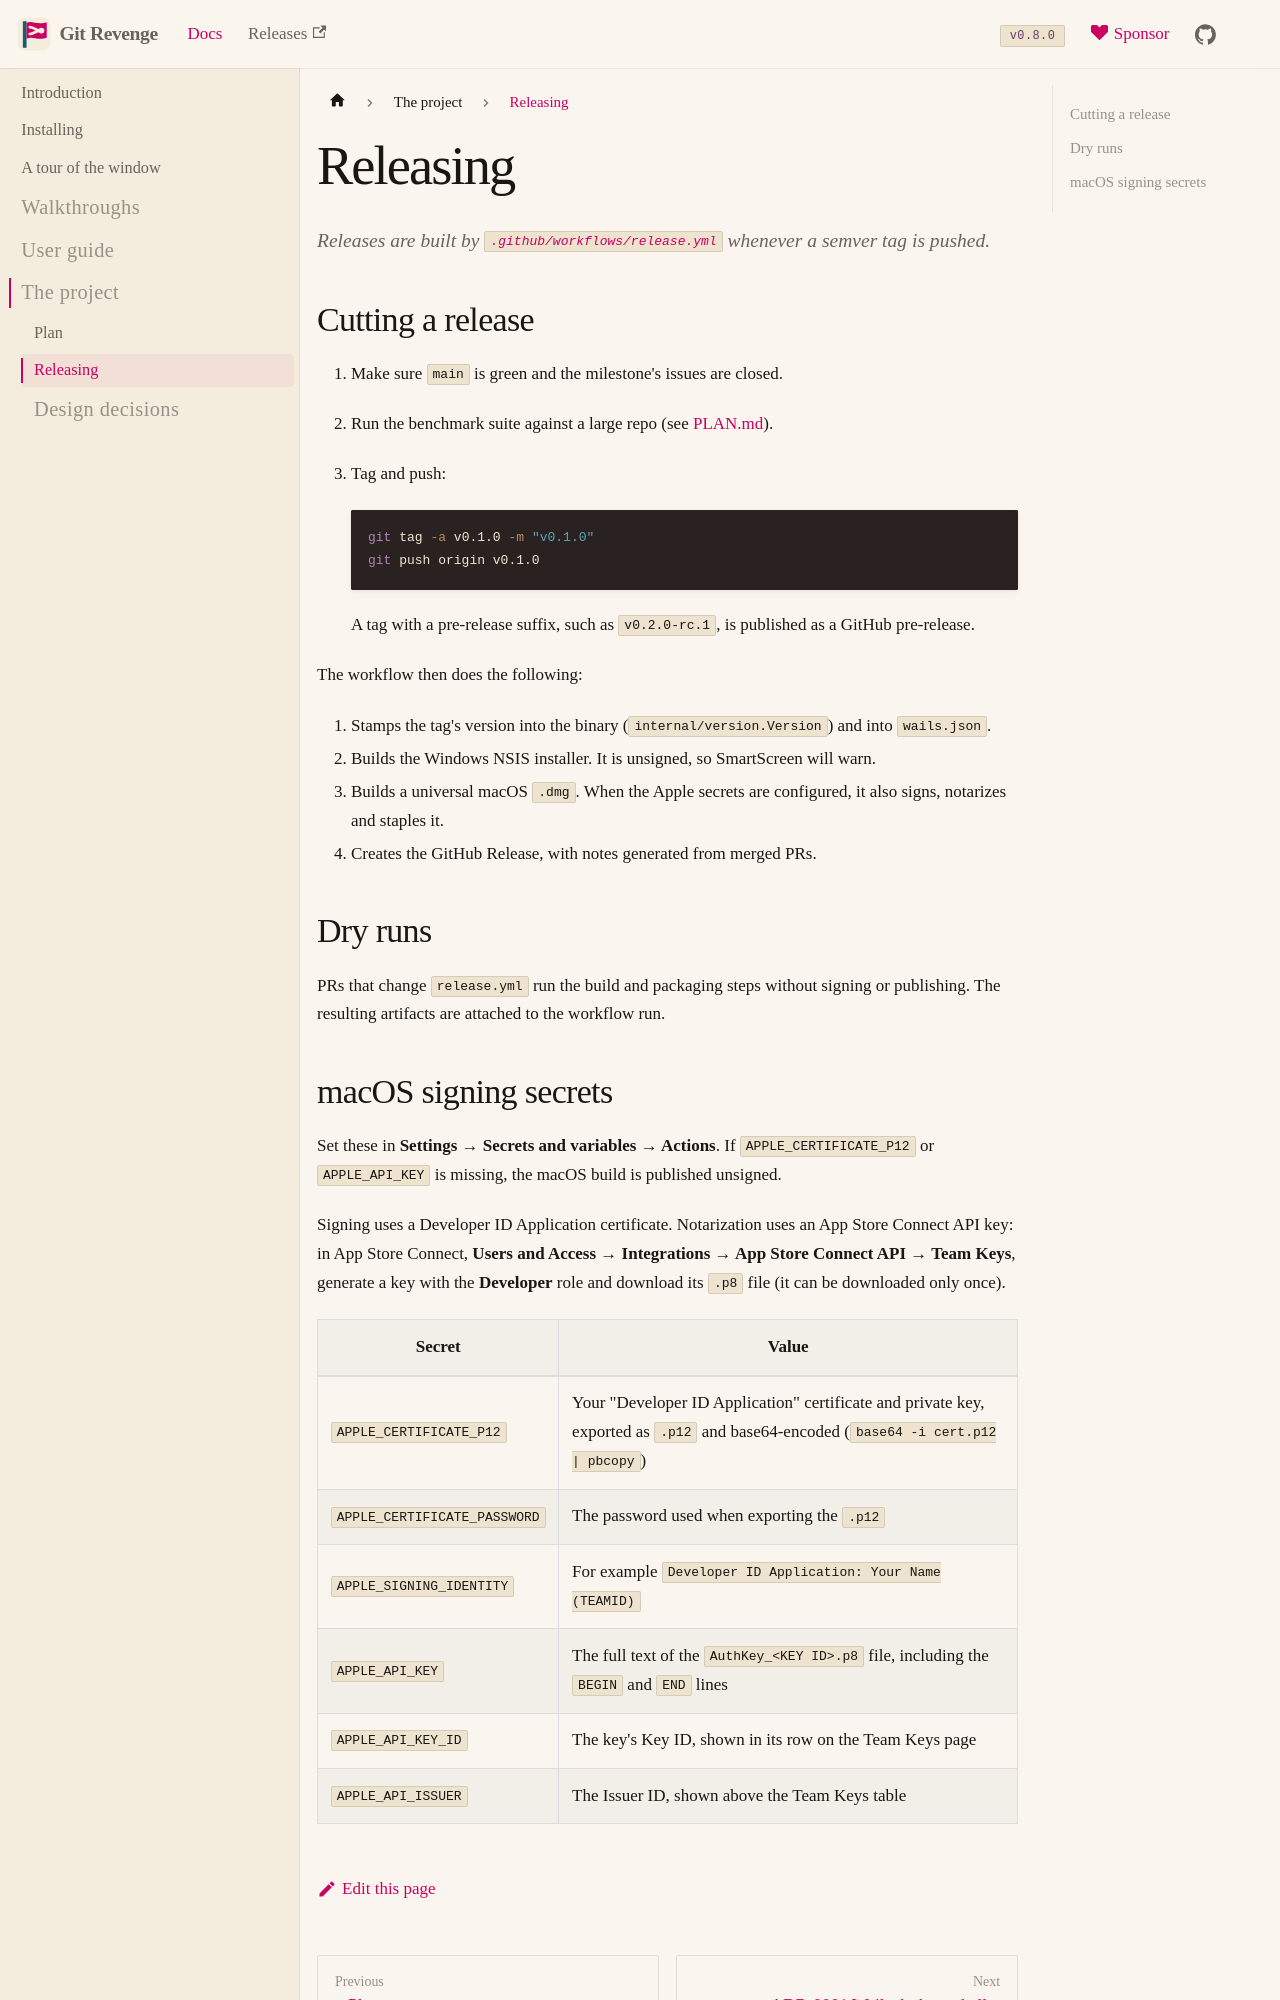

repository: risadams/GitRevenge · page: docs/RELEASING.html · generator: docusaurus

# Releasing

Releases are built by [`.github/workflows/release.yml`](../.github/workflows/release.yml) whenever a semver tag is pushed.

## Cutting a release

1. Make sure `main` is green and the milestone's issues are closed.
2. Run the benchmark suite against a large repo (see [PLAN.md](PLAN.md#performance-targets)).
3. Tag and push:

   ```sh
   git tag -a v0.1.0 -m "v0.1.0"
   git push origin v0.1.0
   ```

   A tag with a pre-release suffix, such as `v0.2.0-rc.1`, is published as a GitHub pre-release.

The workflow then does the following:

1. Stamps the tag's version into the binary (`internal/version.Version`) and into `wails.json`.
2. Builds the Windows NSIS installer. It is unsigned, so SmartScreen will warn.
3. Builds a universal macOS `.dmg`. When the Apple secrets are configured, it also signs, notarizes and staples it.
4. Creates the GitHub Release, with notes generated from merged PRs.

## Dry runs

PRs that change `release.yml` run the build and packaging steps without signing or publishing. The resulting artifacts are attached to the workflow run.
